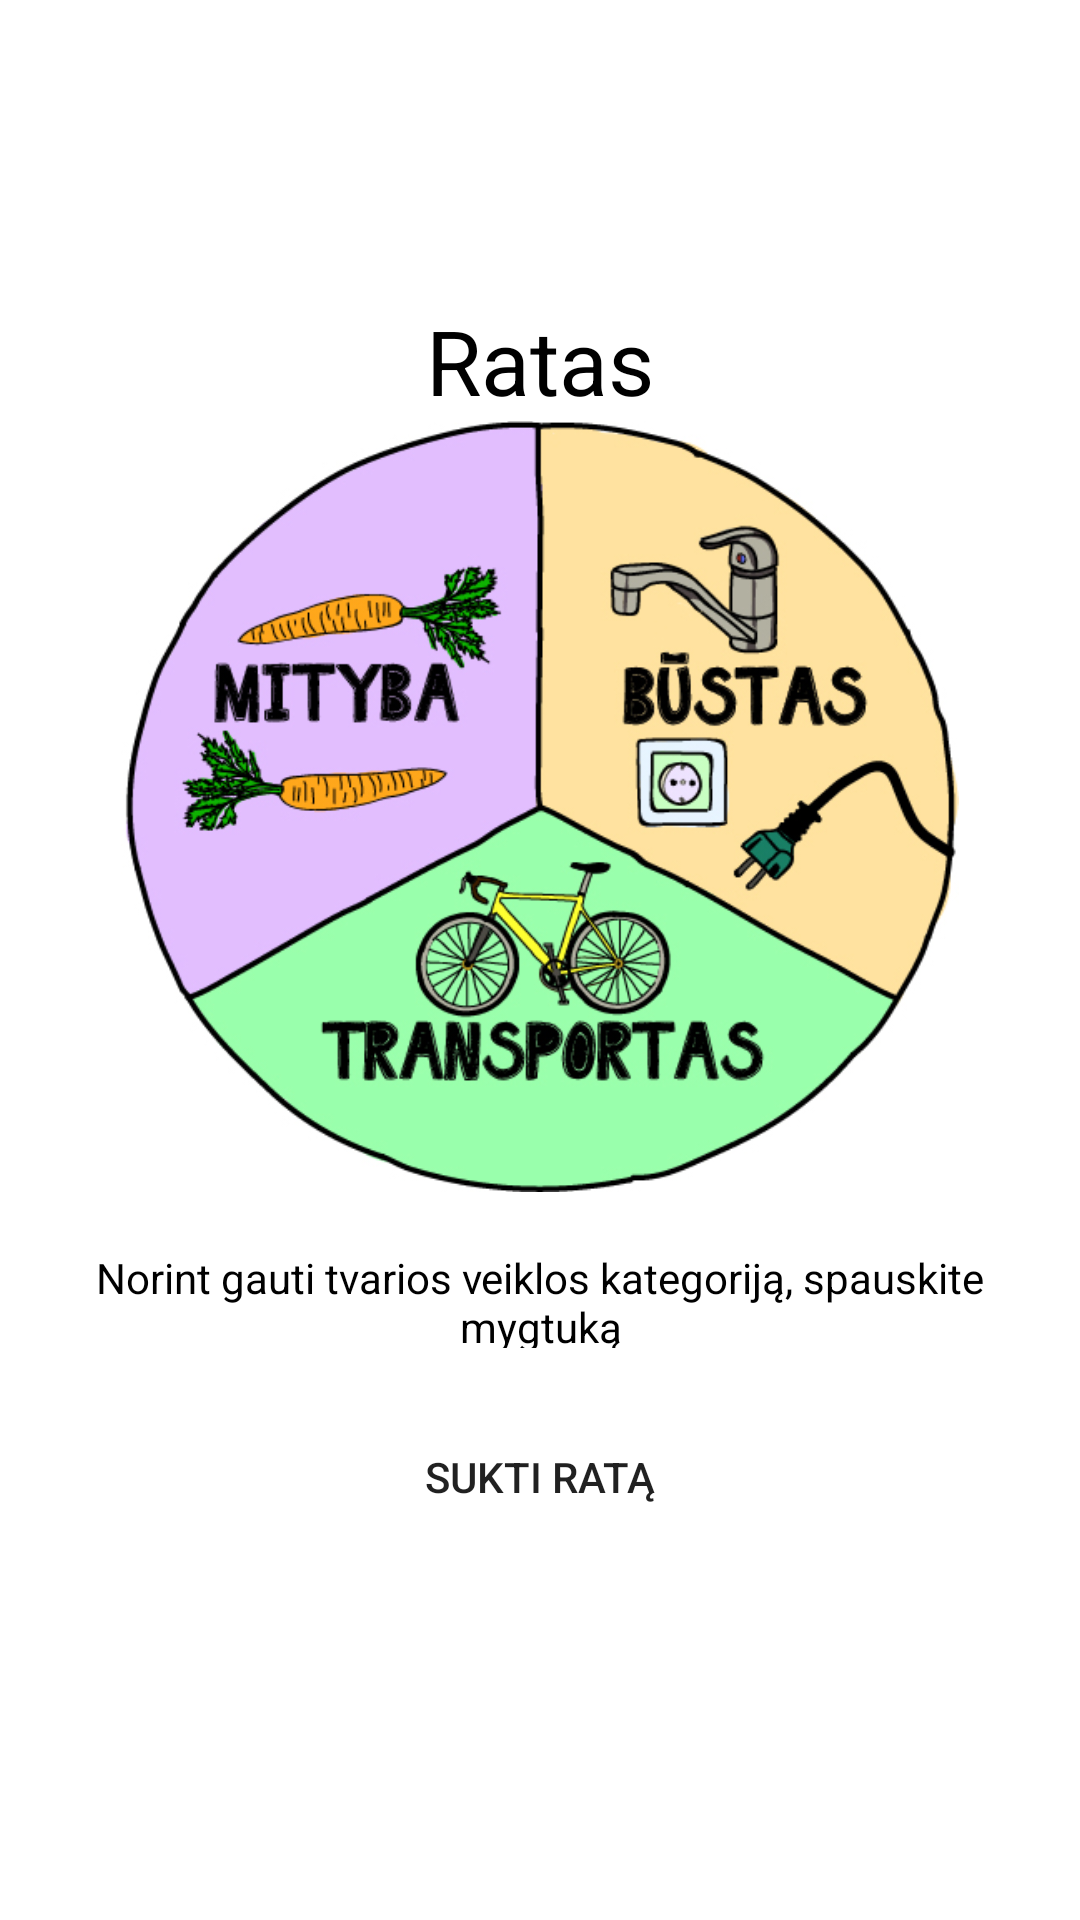

Write the Android layout XML for this screen, with the resource values it uses.
<!-- AndroidManifest.xml: application theme Theme.SustainableApp -->
<!-- res/layout/fragment_wheel.xml -->
<?xml version="1.0" encoding="utf-8"?>
<FrameLayout xmlns:android="http://schemas.android.com/apk/res/android"
    xmlns:tools="http://schemas.android.com/tools"
    android:layout_width="match_parent"
    android:layout_height="match_parent"
    tools:context=".views.WheelFragment">

    <LinearLayout
        android:layout_width="match_parent"
        android:layout_height="574dp"
        android:layout_marginLeft="30dp"
        android:layout_marginRight="30dp"
        android:gravity="center_horizontal"
        android:orientation="vertical"
        android:textAlignment="center"
        tools:ignore="UselessParent">

        <TextView
            android:id="@+id/textView"
            android:layout_width="wrap_content"
            android:layout_height="100dp" />

        <TextView
            android:id="@+id/wheel_tv"
            android:layout_width="match_parent"
            android:layout_height="wrap_content"
            android:text="@string/wheel"
            android:textAlignment="center"
            android:textColor="@color/black"
            android:textSize="30sp" />

        <ImageView
            android:id="@+id/wheel_iv"
            android:layout_width="362dp"
            android:layout_height="257dp"
            android:src="@drawable/wheel3"
            tools:ignore="ContentDescription" />

        <TextView
            android:id="@+id/textView20"
            android:layout_width="match_parent"
            android:layout_height="wrap_content" />

        <TextView
            android:id="@+id/explain_tv"
            android:layout_width="match_parent"
            android:layout_height="33dp"
            android:text="@string/spinWheelForCategory"
            android:textAlignment="center"
            android:textColor="@color/black" />

        <TextView
            android:id="@+id/textView21"
            android:layout_width="match_parent"
            android:layout_height="wrap_content" />

        <Button
            android:id="@+id/wheel_b"
            android:layout_width="wrap_content"
            android:layout_height="wrap_content"
            android:background="@drawable/roundcorner"
            android:text="@string/spinTheWheel"
            android:textAlignment="center" />

        <TextView
            android:id="@+id/textView7"
            android:layout_width="match_parent"
            android:layout_height="wrap_content" />

    </LinearLayout>

</FrameLayout>
<!-- resources referenced by this layout -->
<resources>
  <!-- drawable wheel3: jpg bitmap (drawable, 191954 bytes) -->
  <string name="spinTheWheel">Sukti ratą</string>
  <string name="spinWheelForCategory">Norint gauti tvarios veiklos kategoriją, spauskite mygtuką</string>
  <string name="wheel">Ratas</string>
  <style name="Theme.SustainableApp" parent="Theme.MaterialComponents.DayNight.DarkActionBar">
          
          <item name="colorPrimary">@color/purple_500</item>
          <item name="colorPrimaryVariant">@color/purple_700</item>
          <item name="colorOnPrimary">@color/white</item>
          
          <item name="colorSecondary">@color/teal_200</item>
          <item name="colorSecondaryVariant">@color/teal_700</item>
          <item name="colorOnSecondary">@color/black</item>
          
          <item name="android:statusBarColor" tools:targetApi="l">?attr/colorPrimaryVariant</item>
          
      </style>
  <!-- not gathered from this repository: default colours our renderer supplied (Android Studio template values) -->
  <color name="purple_500">#FF6200EE</color>
  <color name="purple_700">#FF3700B3</color>
  <color name="teal_200">#FF03DAC5</color>
  <color name="teal_700">#FF018786</color>
  <color name="black">#FF000000</color>
  <color name="white">#FFFFFFFF</color>
</resources>
